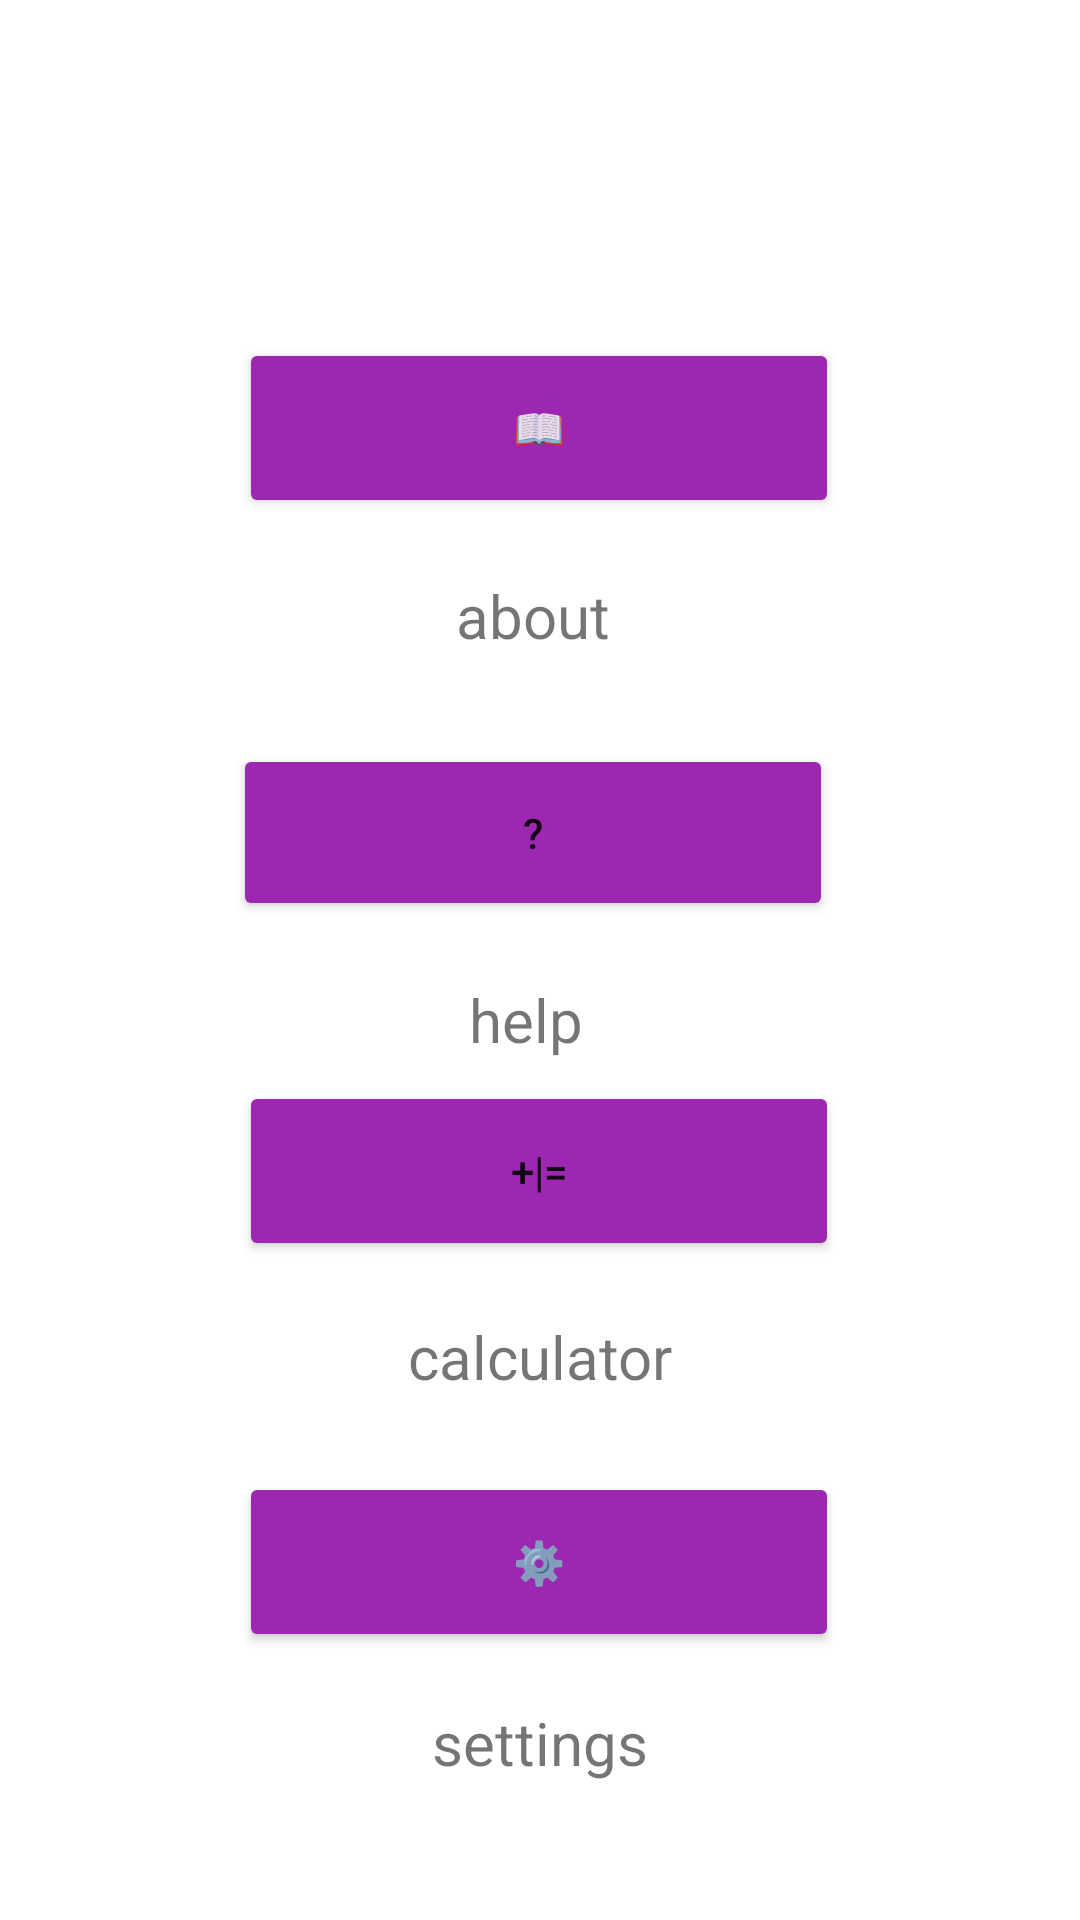

Here is an Android app screen rendered from its layout file. Give the layout XML and the strings, colors and styles it references.
<!-- AndroidManifest.xml: application theme Theme.Calculator -->
<!-- res/layout/activity_main.xml -->
<?xml version="1.0" encoding="utf-8"?>
<androidx.constraintlayout.widget.ConstraintLayout xmlns:android="http://schemas.android.com/apk/res/android"
    xmlns:app="http://schemas.android.com/apk/res-auto"
    xmlns:tools="http://schemas.android.com/tools"
    android:layout_width="match_parent"
    android:layout_height="match_parent"
    tools:context=".MainActivity">


    

    <Button
        android:id="@+id/calculator"
        android:layout_width="200dp"
        android:layout_height="60dp"
        android:text="@string/cal"
        app:backgroundTint="#9C27B0"
        app:layout_constraintBottom_toBottomOf="parent"
        app:layout_constraintEnd_toEndOf="parent"
        app:layout_constraintHorizontal_bias="0.498"
        app:layout_constraintStart_toStartOf="parent"
        app:layout_constraintTop_toTopOf="parent"
        app:layout_constraintVertical_bias="0.621" />

    <Button
        android:id="@+id/about"
        android:layout_width="200dp"
        android:layout_height="60dp"
        android:text="@string/book"
        app:backgroundTint="#9C27B0"
        app:layout_constraintBottom_toBottomOf="parent"
        app:layout_constraintEnd_toEndOf="parent"
        app:layout_constraintHorizontal_bias="0.498"
        app:layout_constraintStart_toStartOf="parent"
        app:layout_constraintTop_toTopOf="parent"
        app:layout_constraintVertical_bias="0.194" />

    <Button
        android:id="@+id/Settings"
        android:layout_width="200dp"
        android:layout_height="60dp"
        android:text="@string/set"
        app:backgroundTint="#9C27B0"
        app:layout_constraintBottom_toBottomOf="parent"
        app:layout_constraintEnd_toEndOf="parent"
        app:layout_constraintHorizontal_bias="0.498"
        app:layout_constraintStart_toStartOf="parent"
        app:layout_constraintTop_toTopOf="parent"
        app:layout_constraintVertical_bias="0.846" />

    <Button
        android:id="@+id/Help"
        android:layout_width="200dp"
        android:layout_height="59dp"
        android:text="?"
        app:backgroundTint="#9C27B0"
        app:layout_constraintBottom_toBottomOf="parent"
        app:layout_constraintEnd_toEndOf="parent"
        app:layout_constraintHorizontal_bias="0.486"
        app:layout_constraintStart_toStartOf="parent"
        app:layout_constraintTop_toTopOf="parent"
        app:layout_constraintVertical_bias="0.427" />

    <TextView
        android:id="@+id/textViewH"
        android:layout_width="wrap_content"
        android:layout_height="wrap_content"
        android:text="@string/help"
        android:textSize="20sp"
        app:layout_constraintBottom_toBottomOf="parent"
        app:layout_constraintEnd_toEndOf="parent"
        app:layout_constraintHorizontal_bias="0.486"
        app:layout_constraintStart_toStartOf="parent"
        app:layout_constraintTop_toBottomOf="@+id/Help"
        app:layout_constraintVertical_bias="0.063" />

    <TextView
        android:id="@+id/textViewA"
        android:layout_width="wrap_content"
        android:layout_height="wrap_content"
        android:text="@string/about"
        android:textSize="20sp"
        app:layout_constraintBottom_toBottomOf="parent"
        app:layout_constraintEnd_toEndOf="parent"
        app:layout_constraintHorizontal_bias="0.492"
        app:layout_constraintStart_toStartOf="parent"
        app:layout_constraintTop_toBottomOf="@+id/about"
        app:layout_constraintVertical_bias="0.043" />

    <TextView
        android:id="@+id/textViewC"
        android:layout_width="wrap_content"
        android:layout_height="wrap_content"
        android:text="@string/calculator"
        android:textSize="20sp"
        app:layout_constraintBottom_toBottomOf="parent"
        app:layout_constraintEnd_toEndOf="parent"
        app:layout_constraintHorizontal_bias="0.501"
        app:layout_constraintStart_toStartOf="parent"
        app:layout_constraintTop_toBottomOf="@+id/calculator"
        app:layout_constraintVertical_bias="0.096" />

    <TextView
        android:id="@+id/textViewS"
        android:layout_width="wrap_content"
        android:layout_height="wrap_content"
        android:text="@string/settings"
        android:textSize="20sp"
        app:layout_constraintBottom_toBottomOf="parent"
        app:layout_constraintEnd_toEndOf="parent"
        app:layout_constraintStart_toStartOf="parent"
        app:layout_constraintTop_toBottomOf="@+id/Settings"
        app:layout_constraintVertical_bias="0.27" />

</androidx.constraintlayout.widget.ConstraintLayout>
<!-- resources referenced by this layout -->
<resources>
  <string name="about">about</string>
  <string name="book">📖</string>
  <string name="cal">+|=</string>
  <string name="calculator">calculator</string>
  <string name="help">help</string>
  <string name="set">⚙️</string>
  <string name="settings">settings</string>
  <style name="Theme.Calculator" parent="Theme.MaterialComponents.DayNight.NoActionBar">
          
          <item name="colorPrimary">@color/white</item>
          <item name="colorPrimaryVariant">@color/black</item>
          <item name="colorOnPrimary">@color/black</item>
  
          
          <item name="colorSecondary">@color/teal_200</item>
          <item name="colorSecondaryVariant">@color/teal_700</item>
          <item name="colorOnSecondary">@color/black</item>
  
          
          <item name="android:statusBarColor" tools:targetApi="l">?attr/colorPrimaryVariant</item>
          
      </style>
  <color name="white">#FFFFFFFF</color>
      color&gt;
  <color name="black">#FF000000</color>
  <color name="teal_200">#FF03DAC5</color>
  <color name="teal_700">#FF018786</color>
</resources>
